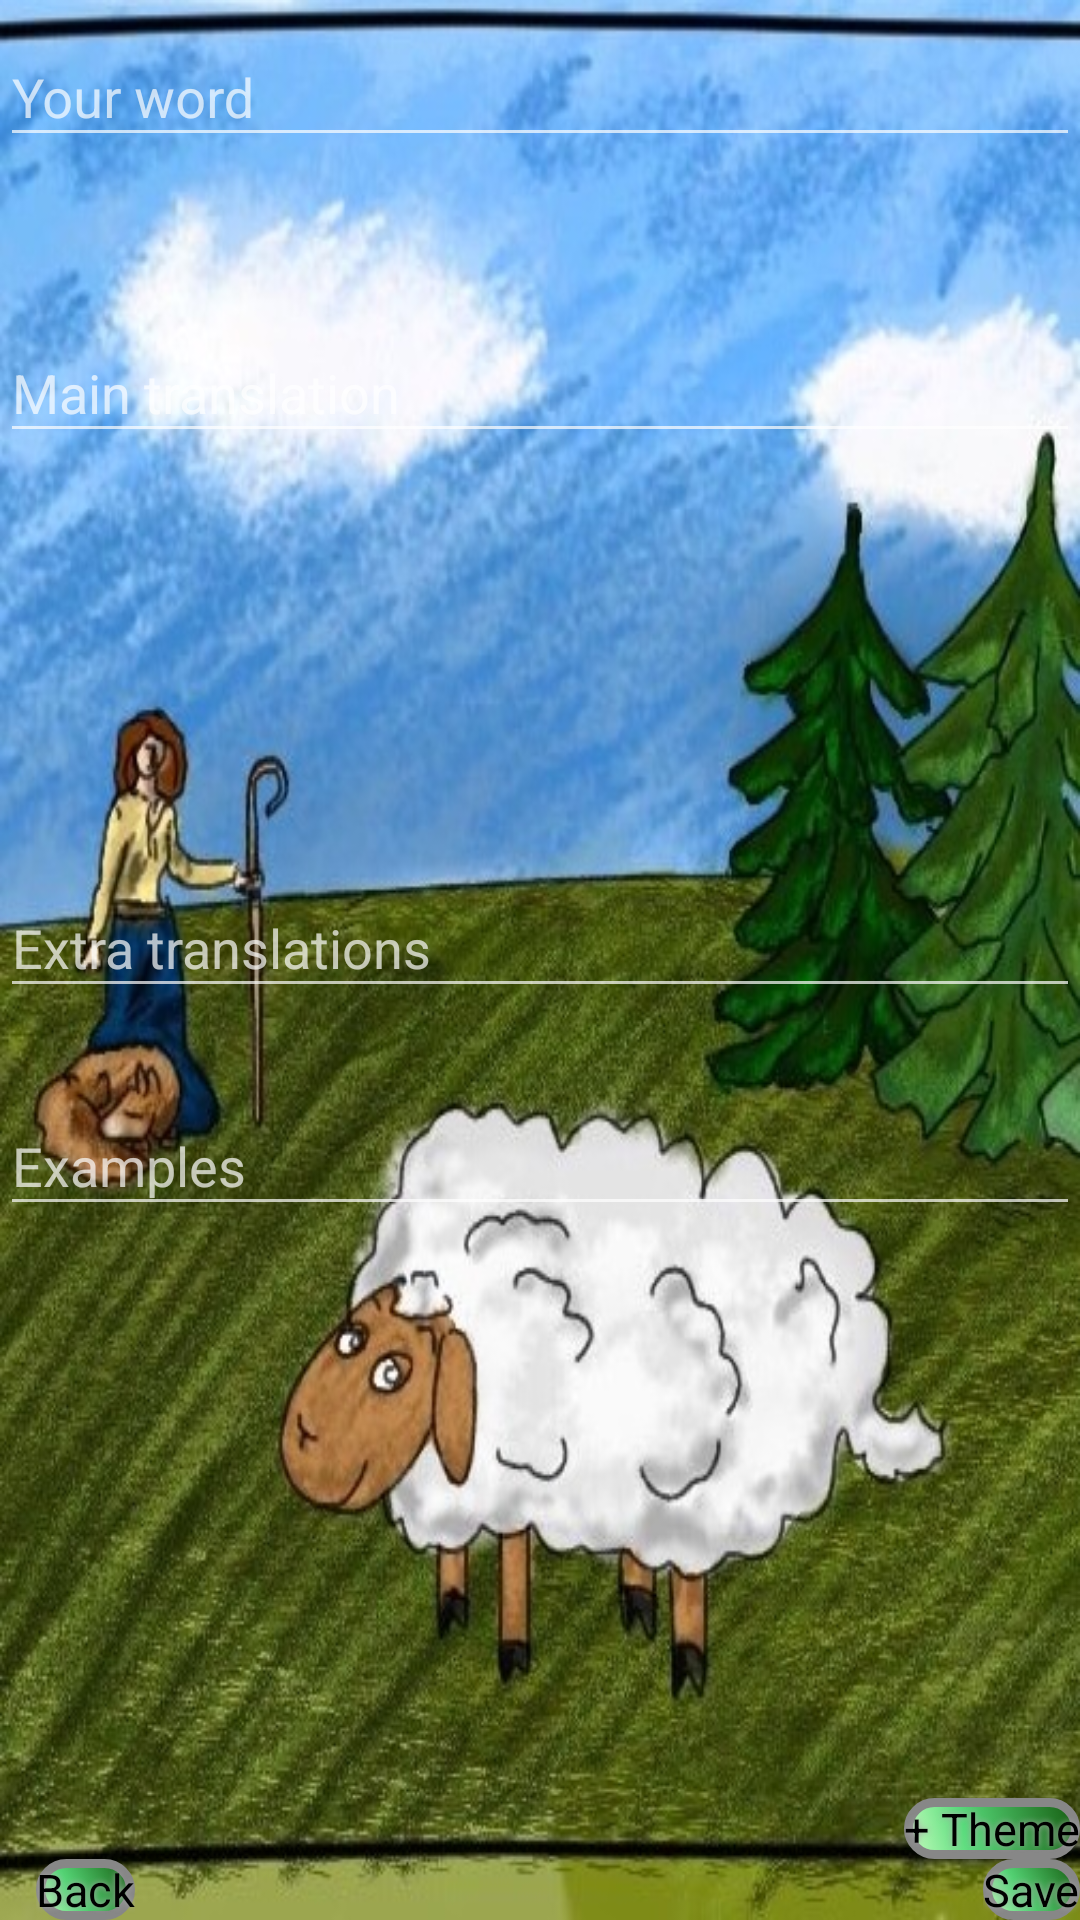

Android layout source for this screen:
<!-- AndroidManifest.xml: application theme Theme.SheepApplication -->
<!-- res/layout/pop_up_add_word.xml -->
<?xml version="1.0" encoding="utf-8"?>
<RelativeLayout xmlns:android="http://schemas.android.com/apk/res/android"
    xmlns:app="http://schemas.android.com/apk/res-auto"
    android:orientation="vertical" android:layout_width="match_parent"
    android:layout_height="match_parent">
    <android.support.design.widget.TextInputLayout
        android:layout_width="match_parent"
        android:layout_height="wrap_content"
        android:id="@+id/wordinput"
        android:theme="@style/Theme.AppCompat"
        app:errorEnabled="true"
        android:animateLayoutChanges="true">

        <EditText
            android:layout_width="match_parent"
            android:layout_height="wrap_content"
            android:id="@+id/wordET"
            android:hint="Your word" />
    </android.support.design.widget.TextInputLayout>

    <Button
        android:text="Save"
        android:layout_width="wrap_content"
        android:layout_height="wrap_content"
        android:layout_alignParentBottom="true"
        android:layout_alignParentRight="true"
        android:layout_alignParentEnd="true"
        android:id="@+id/saveWord" />

    <android.support.design.widget.TextInputLayout
        android:layout_width="match_parent"
        android:id="@+id/translationinput"
        android:layout_height="wrap_content"
        android:theme="@style/Theme.AppCompat"
        app:errorEnabled="true"
        android:animateLayoutChanges="true"
        android:layout_below="@+id/wordinput"
        android:layout_alignParentLeft="true"
        android:layout_alignParentStart="true"
        android:layout_marginTop="26dp">

        <EditText
            android:layout_width="match_parent"
            android:layout_height="wrap_content"
            android:id="@+id/translationET"
            android:hint="Main translation" />
    </android.support.design.widget.TextInputLayout>

    <android.support.design.widget.TextInputLayout
        android:layout_width="match_parent"
        android:layout_height="wrap_content"
        android:id="@+id/extratranslationsinput"
        android:theme="@style/Theme.AppCompat"
        app:errorEnabled="true"
        android:animateLayoutChanges="true"
        android:layout_centerVertical="true"
        android:layout_alignParentLeft="true"
        android:layout_alignParentStart="true">

        <EditText
            android:layout_width="match_parent"
            android:layout_height="wrap_content"
            android:id="@+id/extratranslationsET"
            android:hint="Extra translations" />
    </android.support.design.widget.TextInputLayout>

    <Button
        android:text="Back"
        android:layout_width="wrap_content"
        android:layout_height="wrap_content"
        android:layout_alignParentBottom="true"
        android:layout_alignParentLeft="true"
        android:layout_alignParentStart="true"
        android:layout_marginLeft="12dp"
        android:layout_marginStart="12dp"
        android:id="@+id/backBtn" />

    <Button
        android:text="+ Theme"
        android:layout_width="wrap_content"
        android:layout_height="wrap_content"
        android:id="@+id/addThemeToWord"
        android:layout_above="@+id/saveWord"
        android:layout_alignParentRight="true"
        android:layout_alignParentEnd="true" />

    <android.support.design.widget.TextInputLayout
        android:layout_width="match_parent"
        android:layout_height="wrap_content"
        android:id="@+id/examplesLIT"
        android:theme="@style/Theme.AppCompat"
        app:errorEnabled="true"
        android:animateLayoutChanges="true"
        android:layout_below="@+id/extratranslationsinput"
        android:layout_alignParentLeft="true"
        android:layout_alignParentStart="true"
        android:layout_above="@+id/addThemeToWord">

        <EditText
            android:layout_width="match_parent"
            android:layout_height="wrap_content"
            android:id="@+id/examplesET"
            android:hint="Examples" />
    </android.support.design.widget.TextInputLayout>


</RelativeLayout>
<!-- resources referenced by this layout -->
<resources>
  <style name="Theme.SheepApplication" parent="Theme.AppCompat">
          <item name="android:windowBackground">@drawable/sheep_on_field</item>
          <item name="android:windowNoTitle">true</item>
          <item name="android:buttonStyle">@style/SheepButtonGreen</item>
      </style>
  <!-- drawable sheep_on_field: jpg bitmap (drawable-land, 146108 bytes) -->
  <style name="SheepButtonGreen" parent="android:Widget.Button">
          <item name="android:background">@drawable/sheep_green_button</item>
          <item name="android:shadowColor">#A8A8A8</item>
          <item name="android:shadowRadius">5</item>
          <item name="android:textSize">15sp</item>
          <item name="android:gravity">center</item>
          <item name="android:layout_height">match_parent</item>
      </style>
  <!-- drawable sheep_green_button (drawable) -->
  <?xml version="1.0" encoding="utf-8"?>
  <selector xmlns:android="http://schemas.android.com/apk/res/android">
      <item android:state_pressed="true" >
          <shape android:shape="rectangle" >
              <corners android:radius="14dp" />
              <gradient
                  android:angle="45"
                  android:centerX="35%"
                  android:centerColor="#4AB867"
                  android:startColor="#84A87E"
                  android:endColor="#0F420C"
                  android:type="linear" />
              <stroke
                  android:width="3dp"
                  android:color="#878787" />
          </shape>
      </item>
  
      <item android:state_focused="true">
          <shape android:shape="rectangle" >
              <corners android:radius="14dp" />
              <gradient
                  android:angle="45"
                  android:centerX="35%"
                  android:centerColor="#40DB4F"
                  android:startColor="#FFFFFF"
                  android:endColor="#439E43"
                  android:type="linear" />
              <stroke
                  android:width="3dp"
                  android:color="#878787" />
          </shape>
      </item>
  
      <item>
          <shape android:shape="rectangle" >
              <corners android:radius="14dp" />
              <gradient
                  android:angle="45"
                  android:centerX="35%"
                  android:centerColor="#58DB7B"
                  android:startColor="#C8FFBF"
                  android:endColor="#155C10"
                  android:type="linear" />
              <stroke
                  android:width="3dp"
                  android:color="#878787" />
          </shape>
      </item>
  </selector>
</resources>
